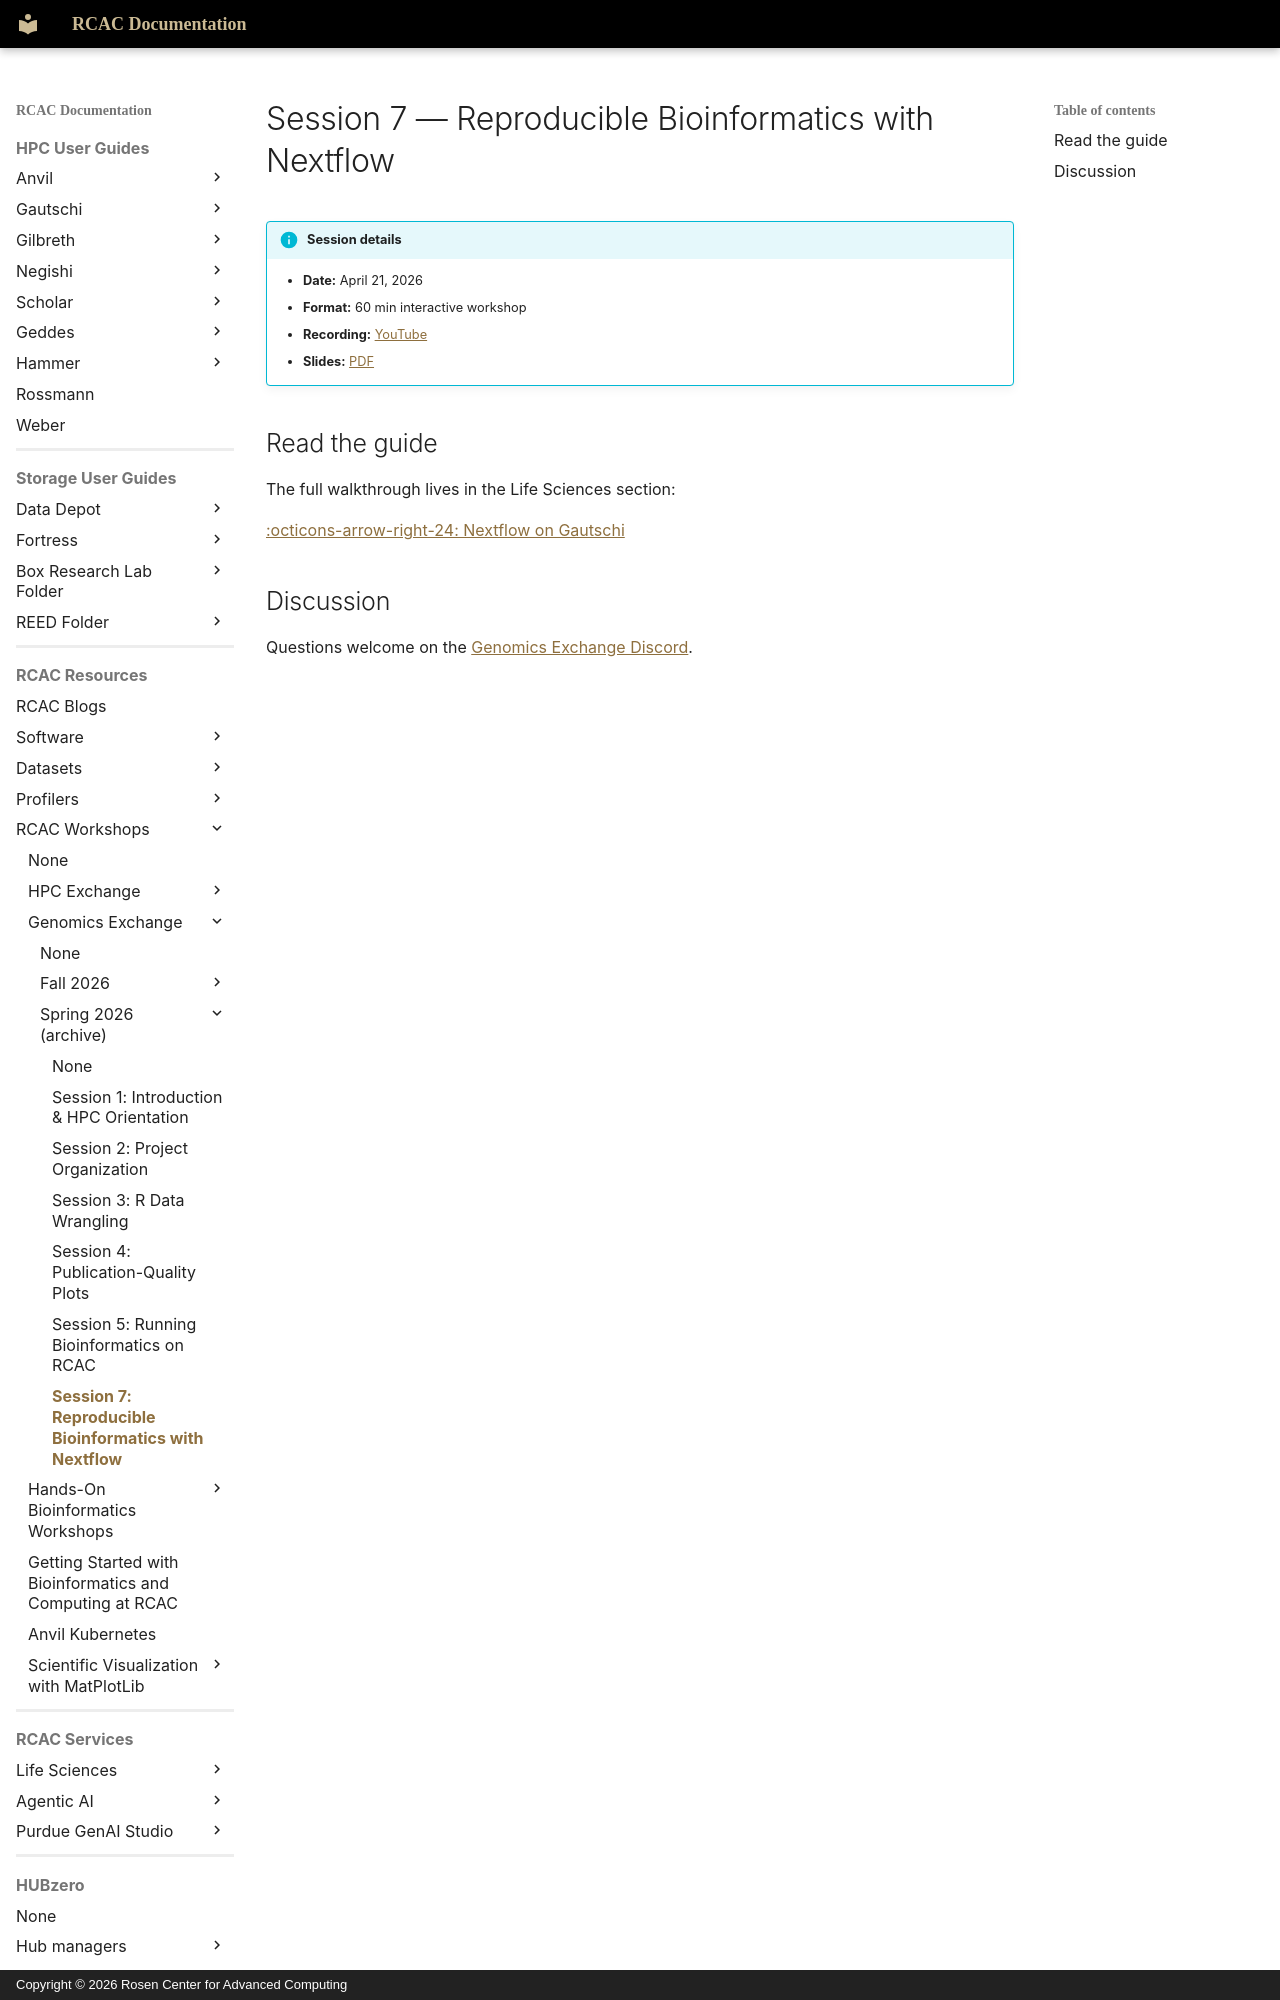

repository: PurdueRCAC/RCAC-Docs · page: workshops/genomics_exchange/spring2026/session7/index.html · generator: mkdocs · copyright: Copyright © 2026 Rosen Center for Advanced Computing

---
title: "Genomics Exchange Session 7 — Reproducible Bioinformatics with Nextflow"
tags:
  - Genomics Exchange
  - Nextflow
  - Life Sciences
---

# Session 7 — Reproducible Bioinformatics with Nextflow

!!! info "Session details"
    - **Date:** April 21, 2026
    - **Format:** 60 min interactive workshop
    - **Recording:** [YouTube](TODO)
    - **Slides:** [PDF](/assets/pdfs/lifesciences/TODO)
